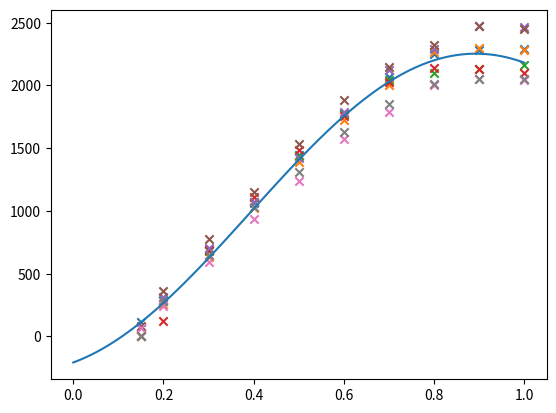
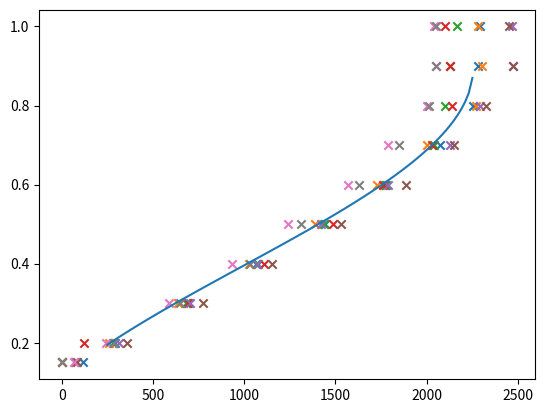

These charts were generated, in order, by the following Python code:
#!/usr/bin/env python3
# -*- coding: utf-8 -*-
"""Curve fit DC engine RPM to PWM duty cycle."""


import matplotlib.pyplot as plt
from scipy.optimize import curve_fit, differential_evolution
import numpy as np


def func(x, a, b, c):
    """Curve fit function."""
    return a * np.cos(np.pi * x + b) + c


def inv_func(x, a, b, c):
    return (np.arccos((x - c) / a) - b) / np.pi + 2


def rasmus(x):
    return 2300 * (-np.cos(np.pi * x)+1) / 2


xdata = [0.15, 0.2, 0.3, 0.4, 0.5, 0.6, 0.7, 0.8, 0.9, 1.0]
xflat = xdata * 8
labels = ['top+', 'top-', 'left+', 'left-',
          'bottom+', 'bottom-', 'right+', 'right-']
ydata = [[118, 294, 685, 1065, 1445, 1770, 2070, 2254, 2280, 2290],
         [74, 260, 635, 1025, 1390, 1725, 2000, 2270, 2300, 2280],
         [0, 280, 680, 1075, 1435, 1775, 2040, 2100, 2130, 2165],
         [0, 124, 690, 1110, 1485, 1760, 2030, 2140, 2130, 2100],
         [75, 313, 705, 1070, 1420, 1785, 2125, 2290, 2470, 2465],
         [85, 360, 775, 1150, 1530, 1885, 2150, 2325, 2470, 2450],
         [67, 245, 590, 935, 1240, 1570, 1790, 2000, 2050, 2040],
         [0, 285, 650, 1030, 1310, 1630, 1850, 2010, 2050, 2050]]
yflat = [y for sublist in ydata for y in sublist]

for yd in ydata:
    plt.scatter(xdata, yd, marker='x')
bounds = [(-np.inf, 0, 0, -np.inf), (np.inf, 2 * np.pi, 2 * np.pi, np.inf)]
popt, pcov = curve_fit(func, xflat, yflat)
print(popt)

x = np.linspace(0, 1, 100)

plt.plot(x, func(x, *popt))
plt.show()

plt.figure()
y = np.linspace(250, 2250, 100)
for yd in ydata:
    plt.scatter(yd, xdata, marker='x')
plt.plot(y, inv_func(y, *popt))
plt.show()
